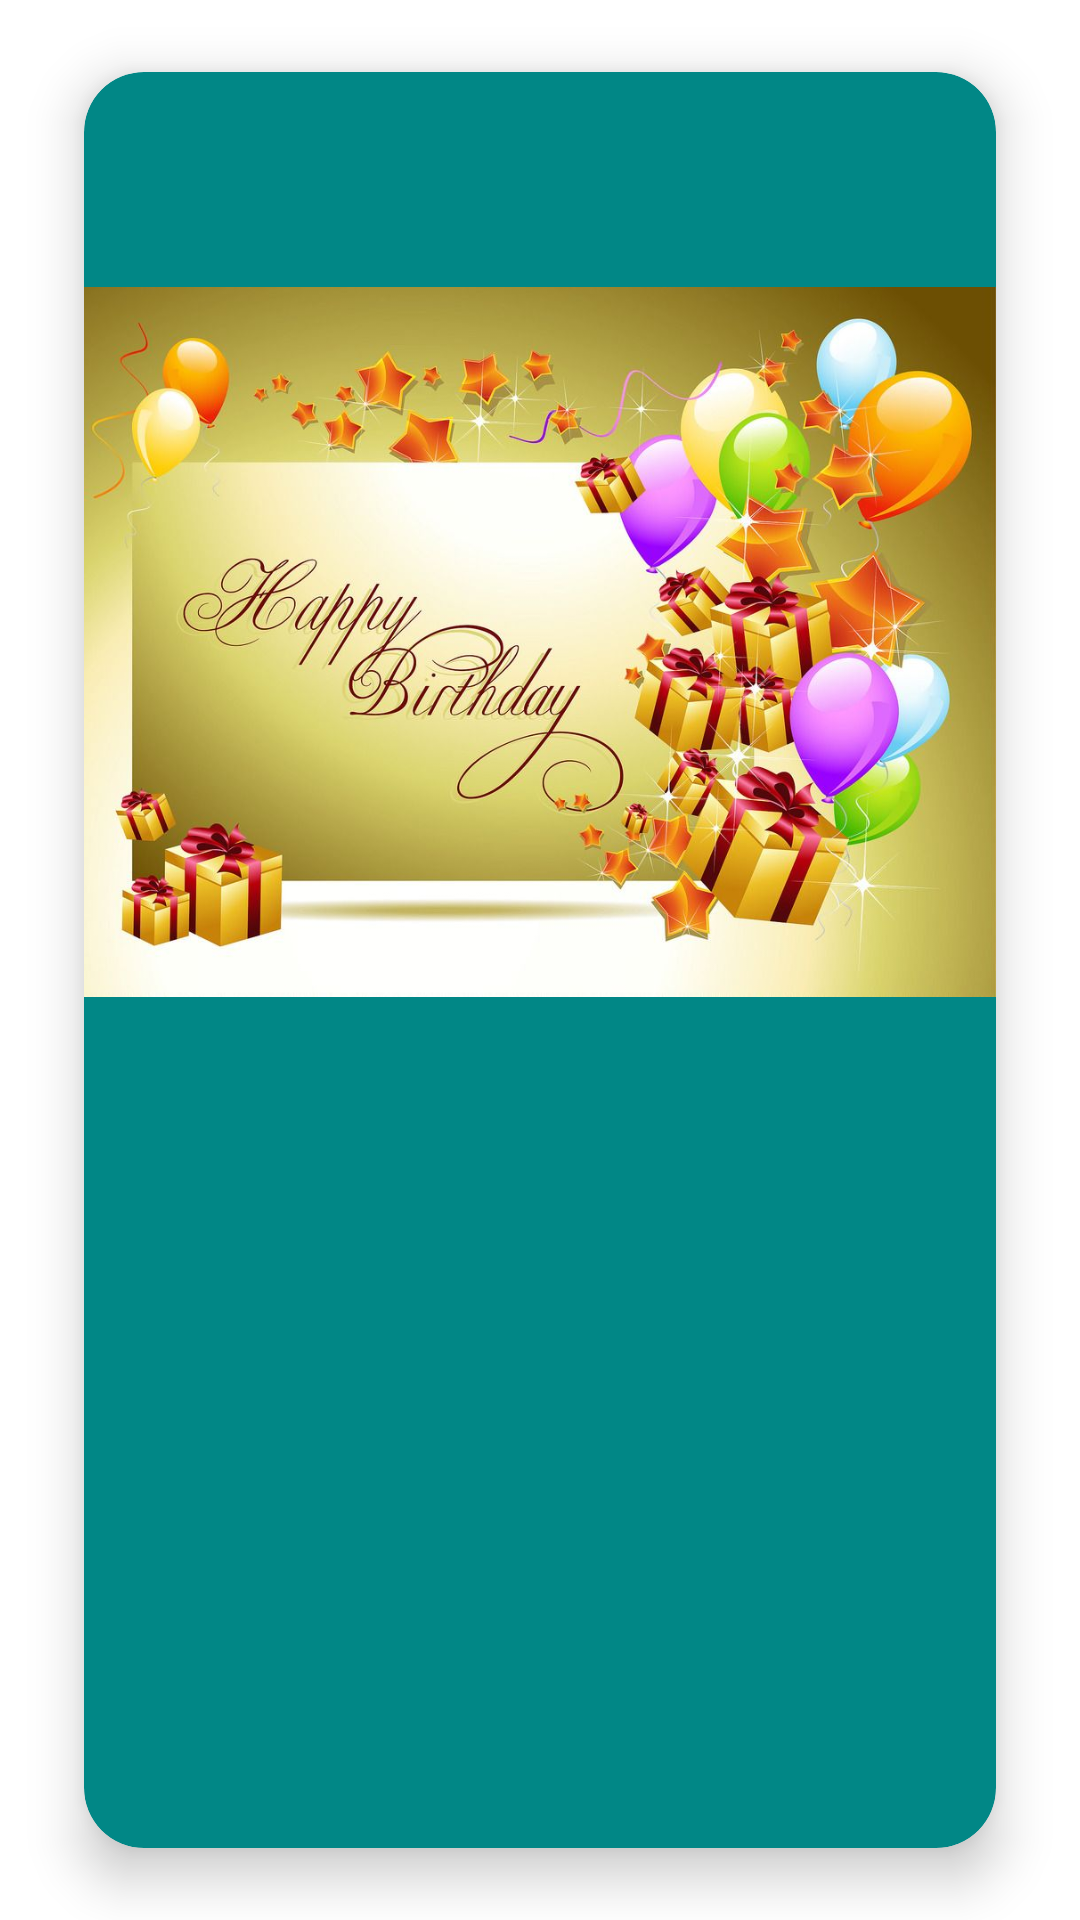

Produce the Android XML layout that renders to this screen, including the resource entries it uses.
<!-- AndroidManifest.xml: application theme Theme.HappyBirthdayApp -->
<!-- res/layout/activity_birthday3.xml -->
<?xml version="1.0" encoding="utf-8"?>
<androidx.constraintlayout.widget.ConstraintLayout xmlns:android="http://schemas.android.com/apk/res/android"
    xmlns:app="http://schemas.android.com/apk/res-auto"
    xmlns:tools="http://schemas.android.com/tools"
    android:layout_width="match_parent"
    android:layout_height="match_parent"
    tools:context=".birthday3">

    <androidx.cardview.widget.CardView
        android:layout_width="match_parent"
        android:layout_height="wrap_content"
        android:layout_margin="10dp"
        android:padding="10dp"
        app:cardBackgroundColor="@color/design_default_color_secondary_variant"
        app:cardCornerRadius="20dp"
        app:cardElevation="10dp"
        app:cardMaxElevation="12dp"
        app:cardPreventCornerOverlap="true"
        app:cardUseCompatPadding="true"
        app:layout_constraintBottom_toBottomOf="parent"
        app:layout_constraintStart_toStartOf="parent"
        app:layout_constraintTop_toTopOf="parent">

        <ImageView
            android:id="@+id/imageView"
            android:layout_width="wrap_content"
            android:layout_height="372dp"
            android:layout_marginTop="4dp"
            android:src="@drawable/birthday2"
            app:layout_constraintEnd_toEndOf="parent"
            app:layout_constraintHorizontal_bias="0.333"
            app:layout_constraintStart_toStartOf="parent"
            app:layout_constraintTop_toTopOf="parent">

        </ImageView>

        <TextView
            android:id="@+id/tv1"
            android:layout_width="350dp"
            android:layout_height="270dp"
            android:layout_marginTop="380dp"
            android:fontFamily="@font/alata"
            android:paddingLeft="30dp"
            android:textColor="@color/material_dynamic_neutral_variant95"
            android:textSize="25sp"
            android:textStyle="bold|italic"
            app:layout_constraintEnd_toEndOf="parent"
            app:layout_constraintHorizontal_bias="0.076"
            app:layout_constraintStart_toStartOf="parent"
            app:layout_constraintTop_toTopOf="parent">

        </TextView>
    </androidx.cardview.widget.CardView>
</androidx.constraintlayout.widget.ConstraintLayout>
<!-- resources referenced by this layout -->
<resources>
  <!-- drawable birthday2: jpg bitmap (drawable, 108178 bytes) -->
  <style name="Theme.HappyBirthdayApp" parent="Theme.MaterialComponents.DayNight.DarkActionBar">
          
          <item name="colorPrimary">@color/purple_500</item>
          <item name="colorPrimaryVariant">@color/purple_700</item>
          <item name="colorOnPrimary">@color/white</item>
          
          <item name="colorSecondary">@color/teal_200</item>
          <item name="colorSecondaryVariant">@color/teal_700</item>
          <item name="colorOnSecondary">@color/black</item>
          
          <item name="android:statusBarColor" tools:targetApi="21">?attr/colorPrimaryVariant</item>
          
      </style>
  <!-- not gathered from this repository: default colours our renderer supplied (Android Studio template values) -->
  <color name="purple_500">#FF6200EE</color>
  <color name="purple_700">#FF3700B3</color>
  <color name="teal_200">#FF03DAC5</color>
  <color name="teal_700">#FF018786</color>
  <color name="black">#FF000000</color>
  <color name="white">#FFFFFFFF</color>
</resources>
